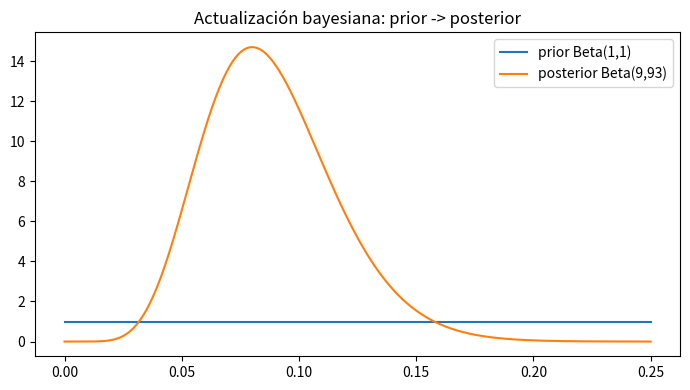

Write Python code to recreate this figure. (Note: this script raises an exception after producing the figure.)
import numpy as np
from scipy import stats
import matplotlib.pyplot as plt

# 100 visitas, 8 conversiones. Prior Beta(1,1)
visitas, conversiones = 100, 8
a0, b0 = 1, 1
a_post, b_post = a0 + conversiones, b0 + (visitas - conversiones)   # Beta(9, 93)
post = stats.beta(a_post, b_post)
lo, hi = post.ppf(0.03), post.ppf(0.97)    # intervalo central del 94%
print(f"Posterior = Beta({a_post}, {b_post})")
print(f"media posterior = {post.mean():.3f}")
print(f"intervalo 94% = ({lo:.3f}, {hi:.3f})")

grid = np.linspace(0, 0.25, 300)
plt.figure(figsize=(7, 4))
plt.plot(grid, stats.beta(a0, b0).pdf(grid), label="prior Beta(1,1)")
plt.plot(grid, post.pdf(grid), label=f"posterior Beta({a_post},{b_post})")
plt.title("Actualización bayesiana: prior -> posterior"); plt.legend()
plt.tight_layout(); plt.show()

# Requiere: pip install pymc arviz  (NO se ejecuta en este entorno)
import numpy as np
import pymc as pm
import arviz as az

rng = np.random.default_rng(42)
x = rng.normal(0, 1, 200)
y = 1.0 + 2.5 * x + rng.normal(0, 1, 200)

with pm.Model() as modelo:
    alpha = pm.Normal("alpha", mu=0, sigma=10)          # priors débilmente informativos
    beta = pm.Normal("beta", mu=0, sigma=10)
    sigma = pm.HalfNormal("sigma", sigma=5)
    mu = alpha + beta * x
    y_obs = pm.Normal("y_obs", mu=mu, sigma=sigma, observed=y)
    idata = pm.sample(2000, tune=1000, chains=4, target_accept=0.9, random_seed=42)

print(az.summary(idata, var_names=["alpha", "beta", "sigma"]))
az.plot_trace(idata, var_names=["alpha", "beta"])

# Posterior predictive check: validación bayesiana fundamental
with modelo:
    ppc = pm.sample_posterior_predictive(idata, random_seed=42)
az.plot_ppc(ppc)

# Modelo jerárquico en PyMC v5 (ilustrativo, NO se ejecuta aquí)
import numpy as np
import pymc as pm
import arviz as az

rng = np.random.default_rng(0)
dia_idx = rng.integers(0, 4, 244)              # 4 días
total_bill = rng.gamma(4, 5, 244)
tip = 1.0 + 0.15 * total_bill + rng.normal(0, 1, 244)

with pm.Model() as jer:
    mu_a = pm.Normal("mu_a", 0, 5)
    sigma_a = pm.HalfNormal("sigma_a", 2)
    alpha_dia = pm.Normal("alpha_dia", mu_a, sigma_a, shape=4)   # intercepto por día
    beta = pm.Normal("beta", 0, 1)
    sigma = pm.HalfNormal("sigma", 2)
    mu = alpha_dia[dia_idx] + beta * total_bill
    pm.Normal("tip_obs", mu=mu, sigma=sigma, observed=tip)
    idata_jer = pm.sample(2000, tune=1000, chains=4, random_seed=0)

print(az.summary(idata_jer, var_names=["beta", "alpha_dia"]))
# HDI de β: si no incluye 0, el efecto del bill sobre la propina es claro
print(az.hdi(idata_jer, var_names=["beta"], hdi_prob=0.94))
